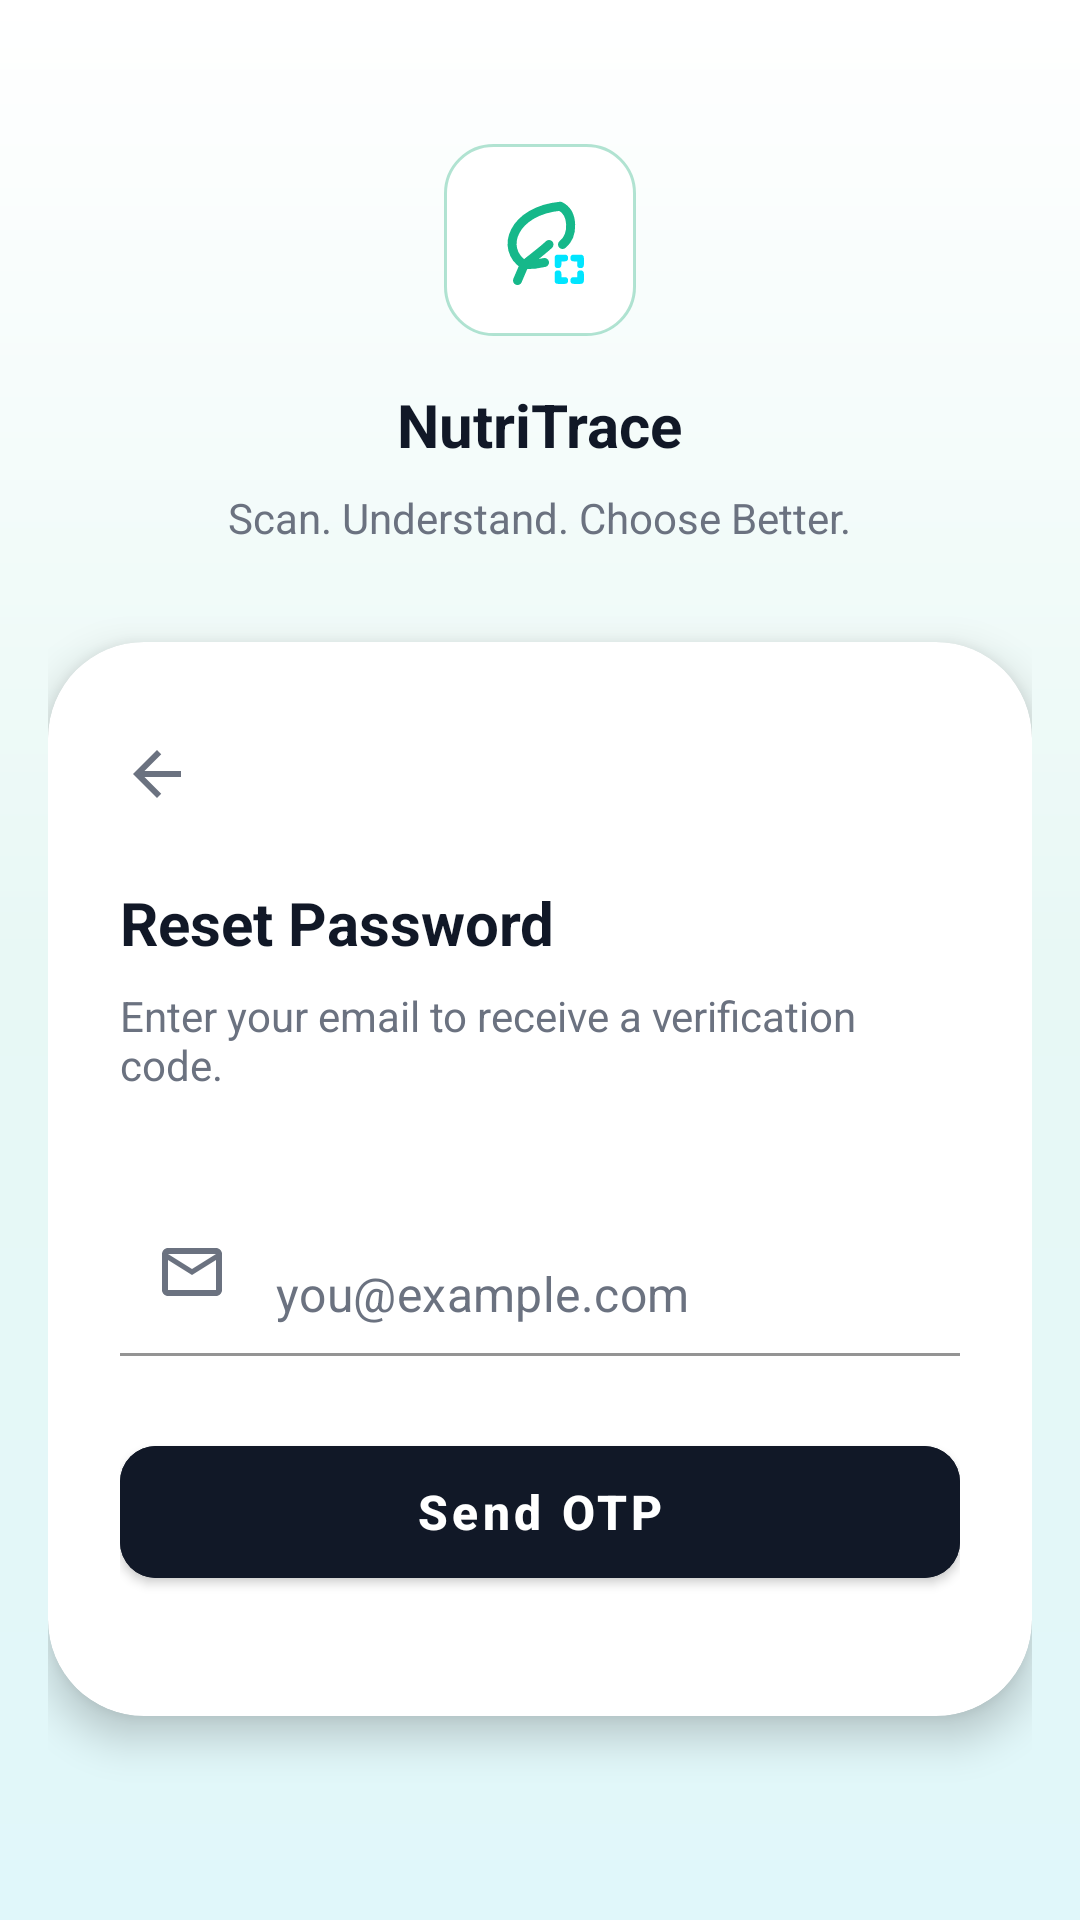

The Android layout XML behind this screen, and the referenced resources:
<!-- AndroidManifest.xml: activity theme Theme.Nutritrace -->
<!-- res/layout/activity_forgot_password.xml -->
<?xml version="1.0" encoding="utf-8"?>
<ScrollView xmlns:android="http://schemas.android.com/apk/res/android"
    xmlns:app="http://schemas.android.com/apk/res-auto"
    xmlns:tools="http://schemas.android.com/tools"
    android:layout_width="match_parent"
    android:layout_height="match_parent"
    android:background="@drawable/gradient_bg"
    android:fitsSystemWindows="true"
    android:fillViewport="true">

    <androidx.constraintlayout.widget.ConstraintLayout
        android:layout_width="match_parent"
        android:layout_height="wrap_content"
        android:padding="16dp">

        
        <FrameLayout
            android:id="@+id/logoContainer"
            android:layout_width="64dp"
            android:layout_height="64dp"
            android:layout_marginTop="32dp"
            android:background="@drawable/bg_logo_box"
            app:layout_constraintEnd_toEndOf="parent"
            app:layout_constraintStart_toStartOf="parent"
            app:layout_constraintTop_toTopOf="parent">

            <ImageView
                android:layout_width="36dp"
                android:layout_height="36dp"
                android:layout_gravity="center"
                android:src="@drawable/ic_eco" />
        </FrameLayout>

        <TextView
            android:id="@+id/tvTitle"
            android:layout_width="wrap_content"
            android:layout_height="wrap_content"
            android:layout_marginTop="16dp"
            android:text="NutriTrace"
            android:textColor="@color/text_dark"
            android:textSize="20sp"
            android:textStyle="bold"
            app:layout_constraintEnd_toEndOf="parent"
            app:layout_constraintStart_toStartOf="parent"
            app:layout_constraintTop_toBottomOf="@id/logoContainer" />

        <TextView
            android:id="@+id/tvSubtitle"
            android:layout_width="wrap_content"
            android:layout_height="wrap_content"
            android:layout_marginTop="8dp"
            android:text="Scan. Understand. Choose Better."
            android:textColor="@color/text_gray"
            android:textSize="14sp"
            app:layout_constraintEnd_toEndOf="parent"
            app:layout_constraintStart_toStartOf="parent"
            app:layout_constraintTop_toBottomOf="@id/tvTitle" />

        
        <androidx.cardview.widget.CardView
            android:id="@+id/cardForm"
            android:layout_width="match_parent"
            android:layout_height="wrap_content"
            android:layout_marginTop="32dp"
            app:cardBackgroundColor="@color/white"
            app:cardCornerRadius="32dp"
            app:cardElevation="8dp"
            app:layout_constraintTop_toBottomOf="@id/tvSubtitle">

            <LinearLayout
                android:layout_width="match_parent"
                android:layout_height="wrap_content"
                android:orientation="vertical"
                android:paddingHorizontal="24dp"
                android:paddingVertical="24dp">

                
                <ImageView
                    android:id="@+id/btnBack"
                    android:layout_width="wrap_content"
                    android:layout_height="wrap_content"
                    android:layout_gravity="start"
                    android:layout_marginLeft="-8dp"
                    android:background="?attr/selectableItemBackgroundBorderless"
                    android:clickable="true"
                    android:focusable="true"
                    android:padding="8dp"
                    android:src="@drawable/ic_arrow_back" />

                <TextView
                    android:layout_width="wrap_content"
                    android:layout_height="wrap_content"
                    android:layout_marginTop="16dp"
                    android:text="Reset Password"
                    android:textColor="@color/text_dark"
                    android:textSize="20sp"
                    android:textStyle="bold" />

                <TextView
                    android:layout_width="wrap_content"
                    android:layout_height="wrap_content"
                    android:layout_marginTop="8dp"
                    android:text="Enter your email to receive a verification code."
                    android:textColor="@color/text_gray"
                    android:textSize="14sp" />

                <com.google.android.material.textfield.TextInputLayout
                    android:layout_width="match_parent"
                    android:layout_height="wrap_content"
                    android:layout_marginTop="32dp"
                    app:boxBackgroundColor="@color/white"
                    app:boxCornerRadiusBottomEnd="12dp"
                    app:boxCornerRadiusBottomStart="12dp"
                    app:boxCornerRadiusTopEnd="12dp"
                    app:boxCornerRadiusTopStart="12dp"
                    app:boxStrokeColor="@color/primary_green"
                    app:hintEnabled="false"
                    app:startIconDrawable="@drawable/ic_email_outlined"
                    app:startIconTint="@color/text_gray">

                    <com.google.android.material.textfield.TextInputEditText
                        android:id="@+id/etEmail"
                        android:layout_width="match_parent"
                        android:layout_height="wrap_content"
                        android:hint="you@example.com"
                        android:inputType="textEmailAddress"
                        android:textColorHint="@color/text_gray" />
                </com.google.android.material.textfield.TextInputLayout>

                
                <com.google.android.material.button.MaterialButton
                    android:id="@+id/btnSendOtp"
                    android:layout_width="match_parent"
                    android:layout_height="56dp"
                    android:layout_marginTop="24dp"
                    android:layout_marginBottom="16dp"
                    android:backgroundTint="@color/button_dark"
                    android:text="Send OTP"
                    android:textAllCaps="false"
                    android:textColor="@color/white"
                    android:textSize="16sp"
                    android:textStyle="bold"
                    app:cornerRadius="12dp" />

            </LinearLayout>
        </androidx.cardview.widget.CardView>

    </androidx.constraintlayout.widget.ConstraintLayout>
</ScrollView>
<!-- resources referenced by this layout -->
<resources>
  <color name="button_dark">#111827</color>
  <color name="primary_green">#00A36C</color>
  <color name="text_dark">#111827</color>
  <color name="text_gray">#6B7280</color>
  <color name="white">#FFFFFFFF</color>
  <!-- drawable bg_logo_box (drawable) -->
  <shape xmlns:android="http://schemas.android.com/apk/res/android"
      android:shape="rectangle">
      <solid android:color="@color/white" />
      <corners android:radius="16dp" />
      <stroke
          android:width="1dp"
          android:color="#4D00A36C" /> 
  </shape>
  <!-- drawable gradient_bg (drawable) -->
  <shape xmlns:android="http://schemas.android.com/apk/res/android"
      android:shape="rectangle">
      <gradient
          android:angle="270"
          android:startColor="#FFFFFF"
          android:centerColor="#E8F8F5"
          android:endColor="#E0F7FA" />
  </shape>
  <!-- drawable ic_arrow_back (drawable) -->
  <vector xmlns:android="http://schemas.android.com/apk/res/android"
      android:width="24dp"
      android:height="24dp"
      android:viewportWidth="24.0"
      android:viewportHeight="24.0"
      android:tint="#FF6B7280">
      <path
          android:fillColor="@android:color/white"
          android:pathData="M20,11H7.83l5.59,-5.59L12,4l-8,8 8,8 1.41,-1.41L7.83,13H20v-2z"/>
  </vector>
  <!-- drawable ic_eco (drawable) -->
  <vector xmlns:android="http://schemas.android.com/apk/res/android"
      android:width="24dp"
      android:height="24dp"
      android:viewportWidth="24.0"
      android:viewportHeight="24.0">
  
      
      <path
          android:strokeColor="#16B88A"
          android:strokeWidth="2.0"
          android:strokeLineCap="round"
          android:strokeLineJoin="round"
          android:fillColor="#00000000"
          android:pathData="M 8.5,17.5 C 3,14 6,5.5 16.5,4.5 C 19.5,6 19.5,11 17,13" />
  
      
      <path
          android:strokeColor="#16B88A"
          android:strokeWidth="2.0"
          android:strokeLineCap="round"
          android:strokeLineJoin="round"
          android:fillColor="#00000000"
          android:pathData="M 13,17 C 11,17.5 9.5,17.5 8.5,17.5 L 7,21" />
  
      
      <path
          android:strokeColor="#16B88A"
          android:strokeWidth="2.0"
          android:strokeLineCap="round"
          android:strokeLineJoin="round"
          android:fillColor="#00000000"
          android:pathData="M 8.5,17.5 C 11,15.5 13,14 14,13" />
  
      
      <path
          android:strokeColor="#00E5FF"
          android:strokeWidth="1.5"
          android:strokeLineCap="round"
          android:strokeLineJoin="round"
          android:fillColor="#00000000"
          android:pathData="M 17.5,16 L 16,16 L 16,17.5 M 19.5,16 L 21,16 L 21,17.5 M 16,19.5 L 16,21 L 17.5,21 M 21,19.5 L 21,21 L 19.5,21" />
  
  </vector>
  <!-- drawable ic_email_outlined (drawable) -->
  <vector xmlns:android="http://schemas.android.com/apk/res/android"
      android:width="24dp"
      android:height="24dp"
      android:viewportWidth="24.0"
      android:viewportHeight="24.0">
      <path
          android:fillColor="#FF6B7280"
          android:pathData="M20,4H4C2.9,4 2.01,4.9 2.01,6L2,18c0,1.1 0.9,2 2,2h16c1.1,0 2,-0.9 2,-2V6C22,4.9 21.1,4 20,4zM20,18H4V8l8,5 8,-5v10zM12,11L4,6h16l-8,5z"/>
  </vector>
  <style name="Theme.Nutritrace" parent="Theme.MaterialComponents.Light.NoActionBar" />
</resources>
